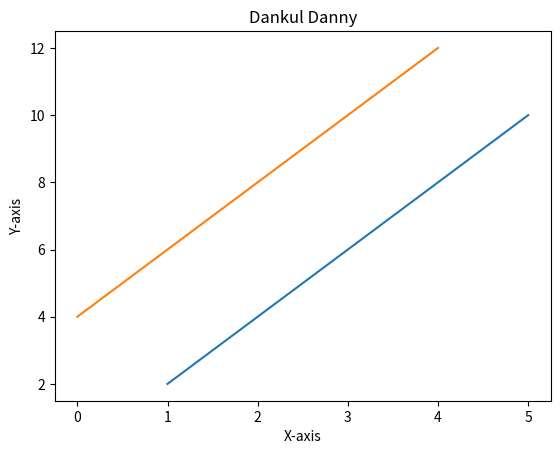
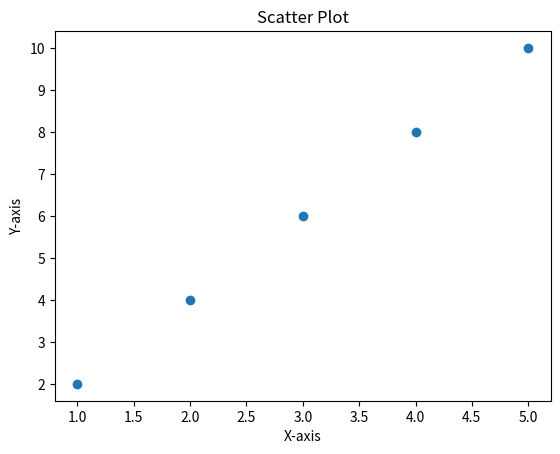
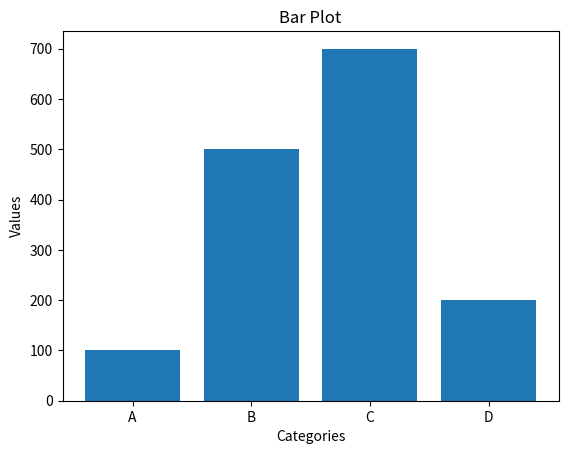
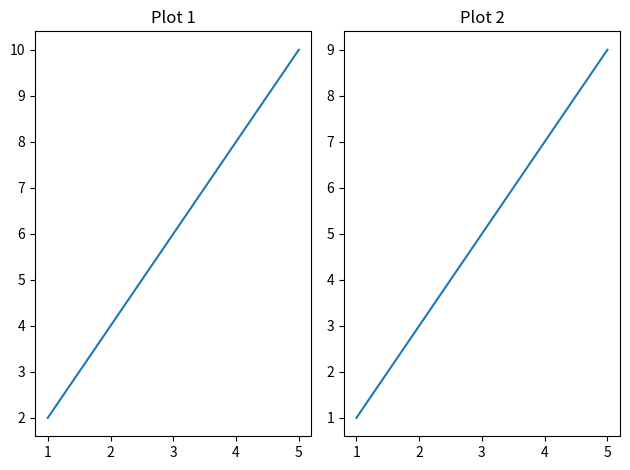
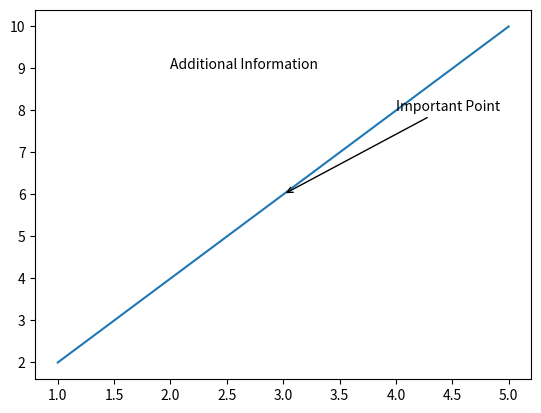
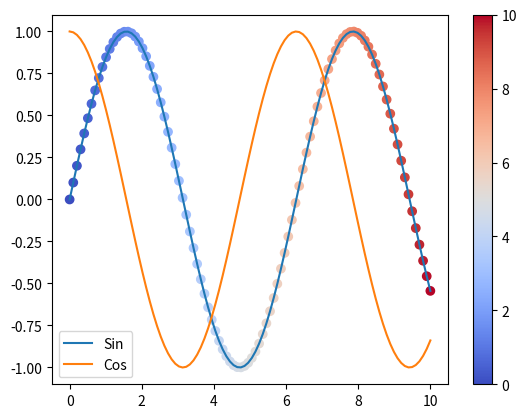
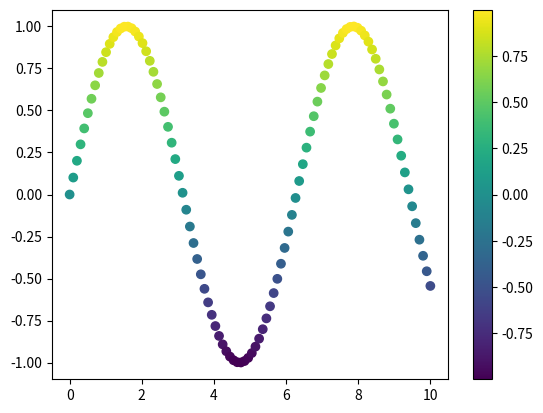
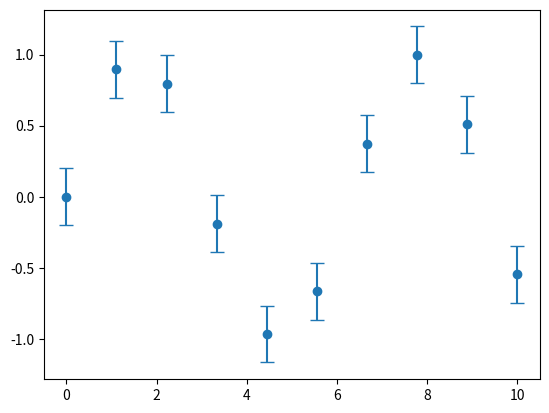
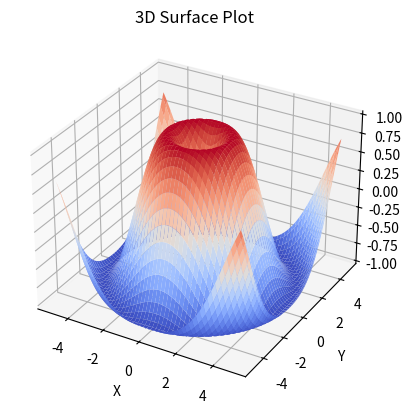
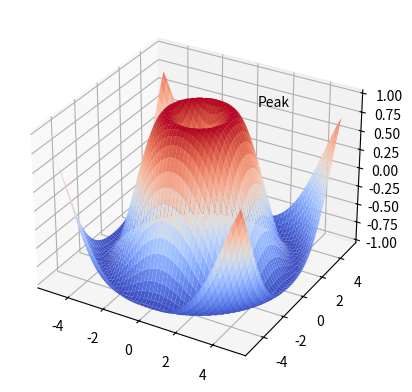
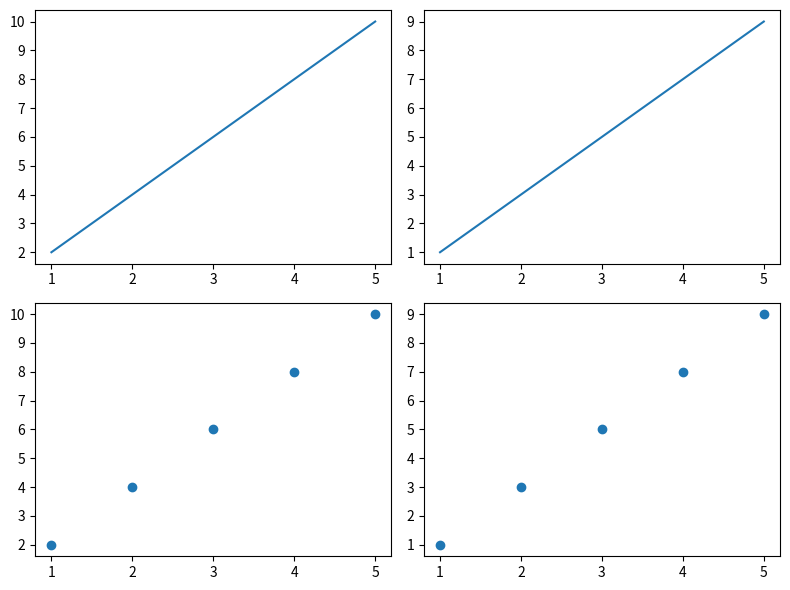

Reproduce these figures in Python, in order.
# Example 1

import matplotlib.pyplot as plt
import numpy as np

# Data
x = [1, 2, 3, 4, 5]
y = [2, 4, 6, 8, 10]
z = [4, 6, 8, 10, 12]
# Create a figure and axes
fig, ax = plt.subplots()

# Plot the data
ax.plot(x, y, z)

# Add labels and title
ax.set_xlabel('X-axis')
ax.set_ylabel('Y-axis')
ax.set_title('Dankul Danny')

# Display the plot
plt.show()

# # Example 2

# Data
x = [1, 2, 3, 4, 5]
y = [2, 4, 6, 8, 10]

# Create a figure and axes
fig, ax = plt.subplots()

# Plot the data as scatter points
ax.scatter(x, y)

# Add labels and title
ax.set_xlabel('X-axis')
ax.set_ylabel('Y-axis')
ax.set_title('Scatter Plot')

# Display the plot
plt.show()

# # Example 3

# Data
categories = ['A', 'B', 'C', 'D']
values = [100, 500, 700, 200]

# Create a figure and axes
fig, ax = plt.subplots()

# Plot the data as a bar chart
ax.bar(categories, values)

# Add labels and title
ax.set_xlabel('Categories')
ax.set_ylabel('Values')
ax.set_title('Bar Plot')

# Display the plot
plt.show()

# Example 4

# Data
x = [1, 2, 3, 4, 5]
y1 = [2, 4, 6, 8, 10]
y2 = [1, 3, 5, 7, 9]

# Create a figure and two subplots
fig, (ax1, ax2) = plt.subplots(1, 2)

# Plot on the first subplot
ax1.plot(x, y1)
ax1.set_title('Plot 1')

# Plot on the second subplot
ax2.plot(x, y2)
ax2.set_title('Plot 2')

# Adjust spacing between subplots
plt.tight_layout()

# Display the plots
plt.show()

# Example 5

# Data
x = [1, 2, 3, 4, 5]
y = [2, 4, 6, 8, 10]

# Create a figure and an axis
fig, ax = plt.subplots()

# Plot the data
ax.plot(x, y)

# Add an annotation
ax.annotate('Important Point', xy=(3, 6), xytext=(4, 8),
            arrowprops=dict(arrowstyle='->'))

# Add text
ax.text(2, 9, 'Additional Information')

# Display the plot
plt.show()

# Example 6

# Data
x = np.linspace(0, 10, 100)
y1 = np.sin(x)
y2 = np.cos(x)

# Create a figure and an axis
fig, ax = plt.subplots()

# Plot the data with labels
ax.plot(x, y1, label='Sin')
ax.plot(x, y2, label='Cos')

# Add a legend
ax.legend()

# Add a colorbar
sc = ax.scatter(x, y1, c=x, cmap='coolwarm')
cbar = plt.colorbar(sc)

# Display the plot
plt.show()

# Example 7

# Data
x = np.linspace(0, 10, 100)
y = np.sin(x)

# Create a figure and an axis
fig, ax = plt.subplots()

# Plot with a colormap
sc = ax.scatter(x, y, c=y, cmap='viridis')
plt.colorbar(sc)

# Display the plot
plt.show()

# Example 8

# Data
x = np.linspace(0, 10, 10)
y = np.sin(x)
error = 0.2  # Example error values

# Create a figure and an axis
fig, ax = plt.subplots()

# Plot with error bars
ax.errorbar(x, y, yerr=error, fmt='o', capsize=5)

# Display the plot
plt.show()

# Example 9

import matplotlib.pyplot as plt
from mpl_toolkits.mplot3d import Axes3D
import numpy as np

# Data
x = np.linspace(-5, 5, 100)
y = np.linspace(-5, 5, 100)
X, Y = np.meshgrid(x, y)
Z = np.sin(np.sqrt(X**2 + Y**2))

# Create a figure and an axis for 3D plot
fig = plt.figure()
ax = fig.add_subplot(111, projection='3d')

# Plot the 3D surface
ax.plot_surface(X, Y, Z, cmap='coolwarm')

# Customize the plot
ax.set_xlabel('X')
ax.set_ylabel('Y')
ax.set_zlabel('Z')
ax.set_title('3D Surface Plot')

# Display the plot
plt.show()

# Example 10

import matplotlib.pyplot as plt
from mpl_toolkits.mplot3d import Axes3D
import numpy as np

# Data
x = np.linspace(-5, 5, 100)
y = np.linspace(-5, 5, 100)
X, Y = np.meshgrid(x, y)
Z = np.sin(np.sqrt(X**2 + Y**2))

# Create a figure and an axis for 3D plot
fig = plt.figure()
ax = fig.add_subplot(111, projection='3d')

# Plot the 3D surface
ax.plot_surface(X, Y, Z, cmap='coolwarm')

# Add an annotation
ax.text(2, 2, 1, 'Peak')

# Display the plot
plt.show()

# Example 11

import matplotlib.pyplot as plt

# Data
x = [1, 2, 3, 4, 5]
y1 = [2, 4, 6, 8, 10]
y2 = [1, 3, 5, 7, 9]

# Create a figure with custom subplot arrangement
fig, axs = plt.subplots(2, 2, figsize=(8, 6))

# Plot on each subplot
axs[0, 0].plot(x, y1)
axs[0, 1].plot(x, y2)
axs[1, 0].scatter(x, y1)
axs[1, 1].scatter(x, y2)

# Adjust spacing between subplots
plt.tight_layout()

# Display the plots
plt.show()
